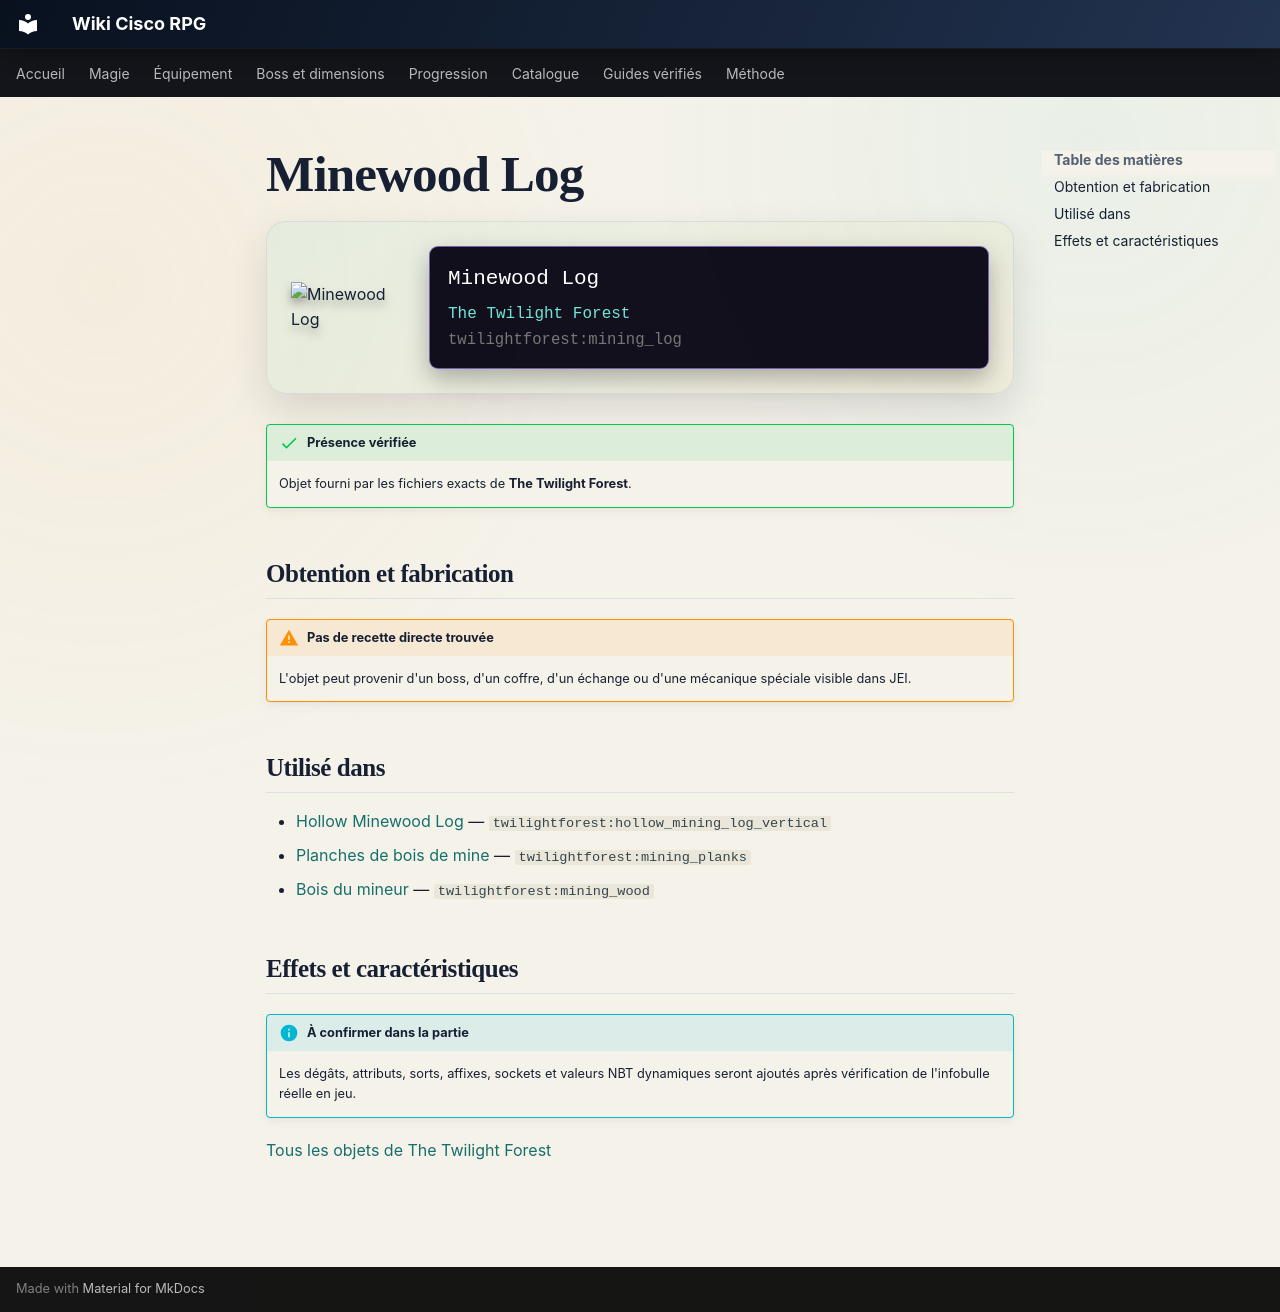

repository: Kloups-Dev/wiki-cisco-rpg · page: catalogue/objets/twilightforest/mining_log/index.html · generator: mkdocs

# Minewood Log

<div class="mc-item-showcase">
<img class="mc-item-icon" src="../../../../assets/generated/items/twilightforest/mining_log.png" alt="Minewood Log">
<div class="mc-tooltip-card">
<div class="mc-tooltip-card__name">Minewood Log</div>
<div class="mc-tooltip-card__mod">The Twilight Forest</div>
<div class="mc-tooltip-card__id">twilightforest:mining_log</div>
</div>
</div>

!!! success "Présence vérifiée"
    Objet fourni par les fichiers exacts de **The Twilight Forest**.

## Obtention et fabrication

!!! warning "Pas de recette directe trouvée"
    L'objet peut provenir d'un boss, d'un coffre, d'un échange ou d'une mécanique spéciale visible dans JEI.

## Utilisé dans

- [Hollow Minewood Log](../../../catalogue/objets/twilightforest/hollow_mining_log_vertical.md) — <code>twilightforest:hollow_mining_log_vertical</code>
- [Planches de bois de mine](../../../catalogue/objets/twilightforest/mining_planks.md) — <code>twilightforest:mining_planks</code>
- [Bois du mineur](../../../catalogue/objets/twilightforest/mining_wood.md) — <code>twilightforest:mining_wood</code>

## Effets et caractéristiques

!!! info "À confirmer dans la partie"
    Les dégâts, attributs, sorts, affixes, sockets et valeurs NBT dynamiques seront ajoutés après vérification de l'infobulle réelle en jeu.

[Tous les objets de The Twilight Forest](../../../contenu/twilight-forest.md)
